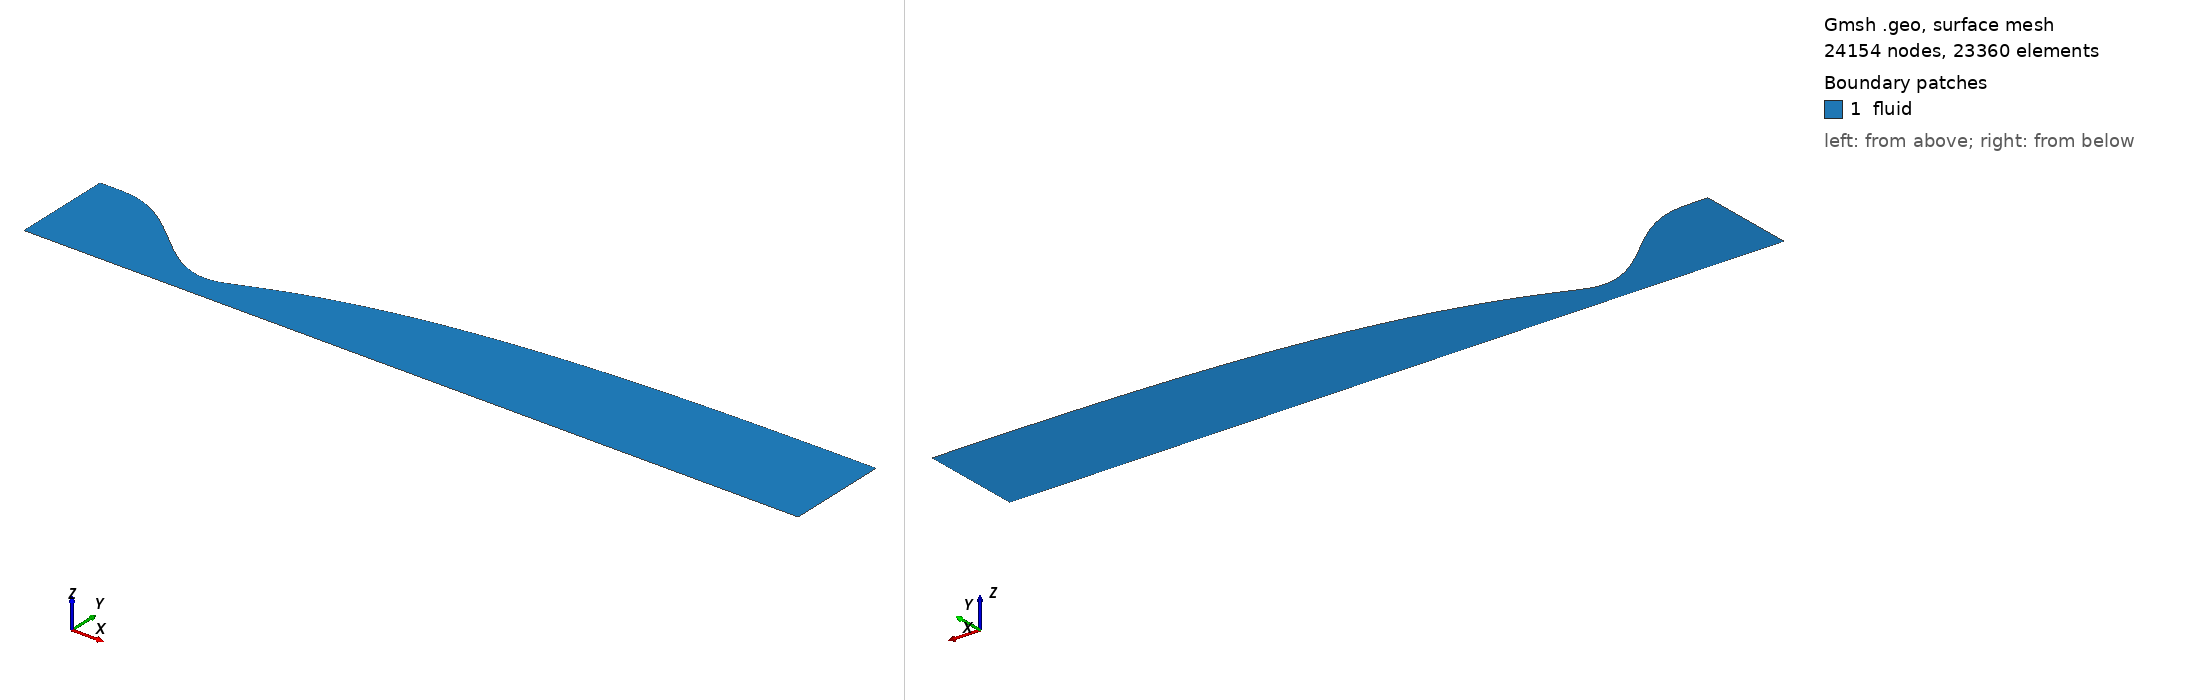

Gmsh geometry script, surface-meshed: 24154 nodes, 23360 surface elements. Boundary patches (legend numbers): 1 fluid. Left view from above one corner, right view from below the opposite corner. Legend entries are the model's physical surfaces. The drawing asked Gmsh for element sizes between 1% and 20% of the model's largest extent; the script's own settings can give other sizes.

=== nozzle_m42_best_ns.geo (drawn) ===
// M4.2 isobutane wind-tunnel nozzle [ns] (axisymmetric half plane, r>=0)
// physical wall = inviscid + delta* normal offset (PhysicalNozzleWall)
// generated by case/42.isobutane_wt/export_wall_m42.py from problem_ib_R2_LU6_Lc8_tp.yaml
// r_t = 0.12575 m, R = 2, L_U = 6 r_t, L_c = 8 r_t, M_d = 4.2
// throat x = -0.001023 m (r = 0.126818 m), exit x = 3.094893 m (r = 0.511326 m)
// physical IDs follow the forge convention: inlet 1 / outlet 2 / wall 3 / axis 4 / fluid 5
lc = 1.0;
Point(1) = {-0.817375, 0.499982, 0, lc};
Point(2) = {-0.806656458, 0.499982, 0, lc};
Point(3) = {-0.795937916, 0.499982, 0, lc};
Point(4) = {-0.785219374, 0.499982, 0, lc};
Point(5) = {-0.774500832, 0.499982, 0, lc};
Point(6) = {-0.76378229, 0.499982, 0, lc};
Point(7) = {-0.753063748, 0.499981982, 0, lc};
Point(8) = {-0.742345206, 0.499971576, 0, lc};
Point(9) = {-0.731626663, 0.499913786, 0, lc};
Point(10) = {-0.720908121, 0.499769874, 0, lc};
Point(11) = {-0.710189579, 0.49950409, 0, lc};
Point(12) = {-0.699471037, 0.499083609, 0, lc};
Point(13) = {-0.688752495, 0.49847845, 0, lc};
Point(14) = {-0.678033953, 0.497661406, 0, lc};
Point(15) = {-0.667315411, 0.496607975, 0, lc};
Point(16) = {-0.656596869, 0.495296281, 0, lc};
Point(17) = {-0.645878327, 0.493707003, 0, lc};
Point(18) = {-0.635159785, 0.491823307, 0, lc};
Point(19) = {-0.624441243, 0.489630765, 0, lc};
Point(20) = {-0.613722701, 0.48711729, 0, lc};
Point(21) = {-0.603004159, 0.484273057, 0, lc};
Point(22) = {-0.592285617, 0.481090433, 0, lc};
Point(23) = {-0.581567074, 0.477563905, 0, lc};
Point(24) = {-0.570848532, 0.473690006, 0, lc};
Point(25) = {-0.56012999, 0.469467241, 0, lc};
Point(26) = {-0.549411448, 0.464896016, 0, lc};
Point(27) = {-0.538692906, 0.459978566, 0, lc};
Point(28) = {-0.527974364, 0.454718877, 0, lc};
Point(29) = {-0.517255822, 0.449122622, 0, lc};
Point(30) = {-0.50653728, 0.443197078, 0, lc};
Point(31) = {-0.495818738, 0.436951061, 0, lc};
Point(32) = {-0.485100196, 0.430394849, 0, lc};
Point(33) = {-0.474381654, 0.423540113, 0, lc};
Point(34) = {-0.463663112, 0.416399838, 0, lc};
Point(35) = {-0.45294457, 0.408988257, 0, lc};
Point(36) = {-0.442226028, 0.401320772, 0, lc};
Point(37) = {-0.431507485, 0.393413888, 0, lc};
Point(38) = {-0.420788943, 0.385285132, 0, lc};
Point(39) = {-0.410070401, 0.376952988, 0, lc};
Point(40) = {-0.399351859, 0.368436819, 0, lc};
Point(41) = {-0.388633317, 0.359756795, 0, lc};
Point(42) = {-0.377914775, 0.350933823, 0, lc};
Point(43) = {-0.367196233, 0.34198947, 0, lc};
Point(44) = {-0.356477691, 0.332945894, 0, lc};
Point(45) = {-0.345759149, 0.323825769, 0, lc};
Point(46) = {-0.335040607, 0.314652211, 0, lc};
Point(47) = {-0.324322065, 0.30544871, 0, lc};
Point(48) = {-0.313603523, 0.29623905, 0, lc};
Point(49) = {-0.302884981, 0.287047244, 0, lc};
Point(50) = {-0.292166439, 0.277897454, 0, lc};
Point(51) = {-0.281447896, 0.268813923, 0, lc};
Point(52) = {-0.270729354, 0.2598209, 0, lc};
Point(53) = {-0.260010812, 0.250942568, 0, lc};
Point(54) = {-0.24929227, 0.242202972, 0, lc};
Point(55) = {-0.238573728, 0.233625942, 0, lc};
Point(56) = {-0.227855186, 0.225235027, 0, lc};
Point(57) = {-0.217136644, 0.217053415, 0, lc};
Point(58) = {-0.206418102, 0.209103866, 0, lc};
Point(59) = {-0.19569956, 0.201408635, 0, lc};
Point(60) = {-0.184981018, 0.193989401, 0, lc};
Point(61) = {-0.174262476, 0.186867197, 0, lc};
Point(62) = {-0.163543934, 0.180062329, 0, lc};
Point(63) = {-0.152825392, 0.173594312, 0, lc};
Point(64) = {-0.14210685, 0.167481793, 0, lc};
Point(65) = {-0.131388307, 0.161742478, 0, lc};
Point(66) = {-0.120669765, 0.15639306, 0, lc};
Point(67) = {-0.109951223, 0.151449146, 0, lc};
Point(68) = {-0.0992326813, 0.146925184, 0, lc};
Point(69) = {-0.0885141392, 0.14283439, 0, lc};
Point(70) = {-0.0777955971, 0.139188676, 0, lc};
Point(71) = {-0.0670770551, 0.135998578, 0, lc};
Point(72) = {-0.056358513, 0.133273178, 0, lc};
Point(73) = {-0.0456399709, 0.131020039, 0, lc};
Point(74) = {-0.0349214288, 0.129245126, 0, lc};
Point(75) = {-0.0242028868, 0.127952735, 0, lc};
Point(76) = {-0.0134843447, 0.127145422, 0, lc};
Point(77) = {-0.00276580263, 0.126823927, 0, lc};
Point(78) = {0.00795273944, 0.12699446, 0, lc};
Point(79) = {0.0186712815, 0.127589985, 0, lc};
Point(80) = {0.0293898236, 0.128642545, 0, lc};
Point(81) = {0.0401083657, 0.130194323, 0, lc};
Point(82) = {0.0508269077, 0.132330286, 0, lc};
Point(83) = {0.0615454498, 0.135171272, 0, lc};
Point(84) = {0.0722639919, 0.138605169, 0, lc};
Point(85) = {0.0829825339, 0.142354699, 0, lc};
Point(86) = {0.093701076, 0.146281789, 0, lc};
Point(87) = {0.104419618, 0.150320592, 0, lc};
Point(88) = {0.11513816, 0.154432277, 0, lc};
Point(89) = {0.125856702, 0.158590605, 0, lc};
Point(90) = {0.136575244, 0.162777152, 0, lc};
Point(91) = {0.147293786, 0.166977654, 0, lc};
Point(92) = {0.158012328, 0.17118164, 0, lc};
Point(93) = {0.168730871, 0.175381089, 0, lc};
Point(94) = {0.179449413, 0.17956826, 0, lc};
Point(95) = {0.190167955, 0.183738618, 0, lc};
Point(96) = {0.200886497, 0.187887202, 0, lc};
Point(97) = {0.211605039, 0.192009714, 0, lc};
Point(98) = {0.222323581, 0.196103685, 0, lc};
Point(99) = {0.233042123, 0.200166509, 0, lc};
Point(100) = {0.243760665, 0.204195707, 0, lc};
Point(101) = {0.254479207, 0.208189899, 0, lc};
Point(102) = {0.265197749, 0.212148116, 0, lc};
Point(103) = {0.275916291, 0.216068824, 0, lc};
Point(104) = {0.286634833, 0.219951629, 0, lc};
Point(105) = {0.297353375, 0.22379572, 0, lc};
Point(106) = {0.308071917, 0.227599758, 0, lc};
Point(107) = {0.318790459, 0.231362955, 0, lc};
Point(108) = {0.329509002, 0.235086033, 0, lc};
Point(109) = {0.340227544, 0.238768742, 0, lc};
Point(110) = {0.350946086, 0.242409555, 0, lc};
Point(111) = {0.361664628, 0.246009561, 0, lc};
Point(112) = {0.37238317, 0.24956928, 0, lc};
Point(113) = {0.383101712, 0.253088751, 0, lc};
Point(114) = {0.393820254, 0.256566963, 0, lc};
Point(115) = {0.404538796, 0.260005493, 0, lc};
Point(116) = {0.415257338, 0.263404491, 0, lc};
Point(117) = {0.42597588, 0.266763571, 0, lc};
Point(118) = {0.436694422, 0.270082545, 0, lc};
Point(119) = {0.447412964, 0.273362733, 0, lc};
Point(120) = {0.458131506, 0.276604547, 0, lc};
Point(121) = {0.468850048, 0.279807662, 0, lc};
Point(122) = {0.479568591, 0.282972503, 0, lc};
Point(123) = {0.490287133, 0.286100169, 0, lc};
Point(124) = {0.501005675, 0.289191037, 0, lc};
Point(125) = {0.511724217, 0.29224468, 0, lc};
Point(126) = {0.522442759, 0.295261642, 0, lc};
Point(127) = {0.533161301, 0.298242936, 0, lc};
Point(128) = {0.543879843, 0.301188978, 0, lc};
Point(129) = {0.554598385, 0.304099468, 0, lc};
Point(130) = {0.565316927, 0.306974865, 0, lc};
Point(131) = {0.576035469, 0.309816217, 0, lc};
Point(132) = {0.586754011, 0.312623931, 0, lc};
Point(133) = {0.597472553, 0.31539789, 0, lc};
Point(134) = {0.608191095, 0.318138192, 0, lc};
Point(135) = {0.618909637, 0.320846024, 0, lc};
Point(136) = {0.62962818, 0.323521784, 0, lc};
Point(137) = {0.640346722, 0.32616565, 0, lc};
Point(138) = {0.651065264, 0.328777162, 0, lc};
Point(139) = {0.661783806, 0.331357748, 0, lc};
Point(140) = {0.672502348, 0.333907793, 0, lc};
Point(141) = {0.68322089, 0.336427674, 0, lc};
Point(142) = {0.693939432, 0.338916696, 0, lc};
Point(143) = {0.704657974, 0.341376091, 0, lc};
Point(144) = {0.715376516, 0.343806389, 0, lc};
Point(145) = {0.726095058, 0.346207946, 0, lc};
Point(146) = {0.7368136, 0.348580551, 0, lc};
Point(147) = {0.747532142, 0.35092447, 0, lc};
Point(148) = {0.758250684, 0.35324069, 0, lc};
Point(149) = {0.768969226, 0.355529562, 0, lc};
Point(150) = {0.779687769, 0.357791415, 0, lc};
Point(151) = {0.790406311, 0.360025429, 0, lc};
Point(152) = {0.801124853, 0.362233028, 0, lc};
Point(153) = {0.811843395, 0.364414511, 0, lc};
Point(154) = {0.822561937, 0.366570162, 0, lc};
Point(155) = {0.833280479, 0.368699741, 0, lc};
Point(156) = {0.843999021, 0.370803452, 0, lc};
Point(157) = {0.854717563, 0.372882215, 0, lc};
Point(158) = {0.865436105, 0.374936352, 0, lc};
Point(159) = {0.876154647, 0.376966182, 0, lc};
Point(160) = {0.886873189, 0.378971062, 0, lc};
Point(161) = {0.897591731, 0.38095207, 0, lc};
Point(162) = {0.908310273, 0.382909641, 0, lc};
Point(163) = {0.919028815, 0.384844043, 0, lc};
Point(164) = {0.929747358, 0.386755311, 0, lc};
Point(165) = {0.9404659, 0.388643041, 0, lc};
Point(166) = {0.951184442, 0.390508332, 0, lc};
Point(167) = {0.961902984, 0.392351423, 0, lc};
Point(168) = {0.972621526, 0.394172558, 0, lc};
Point(169) = {0.983340068, 0.39597145, 0, lc};
Point(170) = {0.99405861, 0.397748324, 0, lc};
Point(171) = {1.00477715, 0.399503959, 0, lc};
Point(172) = {1.01549569, 0.401238604, 0, lc};
Point(173) = {1.02621424, 0.402952511, 0, lc};
Point(174) = {1.03693278, 0.404645148, 0, lc};
Point(175) = {1.04765132, 0.406317255, 0, lc};
Point(176) = {1.05836986, 0.407969325, 0, lc};
Point(177) = {1.0690884, 0.409601584, 0, lc};
Point(178) = {1.07980695, 0.411214252, 0, lc};
Point(179) = {1.09052549, 0.412806537, 0, lc};
Point(180) = {1.10124403, 0.41437958, 0, lc};
Point(181) = {1.11196257, 0.415933598, 0, lc};
Point(182) = {1.12268111, 0.417468777, 0, lc};
Point(183) = {1.13339966, 0.418985145, 0, lc};
Point(184) = {1.1441182, 0.42048222, 0, lc};
Point(185) = {1.15483674, 0.421961026, 0, lc};
Point(186) = {1.16555528, 0.423421774, 0, lc};
Point(187) = {1.17627383, 0.424864673, 0, lc};
Point(188) = {1.18699237, 0.426289598, 0, lc};
Point(189) = {1.19771091, 0.427696427, 0, lc};
Point(190) = {1.20842945, 0.429085976, 0, lc};
Point(191) = {1.21914799, 0.43045842, 0, lc};
Point(192) = {1.22986654, 0.431813931, 0, lc};
Point(193) = {1.24058508, 0.433152195, 0, lc};
Point(194) = {1.25130362, 0.434473398, 0, lc};
Point(195) = {1.26202216, 0.435778171, 0, lc};
Point(196) = {1.2727407, 0.437066691, 0, lc};
Point(197) = {1.28345925, 0.438339131, 0, lc};
Point(198) = {1.29417779, 0.439595021, 0, lc};
Point(199) = {1.30489633, 0.440834855, 0, lc};
Point(200) = {1.31561487, 0.442059072, 0, lc};
Point(201) = {1.32633341, 0.443267819, 0, lc};
Point(202) = {1.33705196, 0.44446124, 0, lc};
Point(203) = {1.3477705, 0.445638693, 0, lc};
Point(204) = {1.35848904, 0.446800984, 0, lc};
Point(205) = {1.36920758, 0.447948382, 0, lc};
Point(206) = {1.37992612, 0.449081042, 0, lc};
Point(207) = {1.39064467, 0.450199058, 0, lc};
Point(208) = {1.40136321, 0.451301832, 0, lc};
Point(209) = {1.41208175, 0.452390338, 0, lc};
Point(210) = {1.42280029, 0.453464736, 0, lc};
Point(211) = {1.43351883, 0.454525177, 0, lc};
Point(212) = {1.44423738, 0.455571547, 0, lc};
Point(213) = {1.45495592, 0.45660362, 0, lc};
Point(214) = {1.46567446, 0.457622106, 0, lc};
Point(215) = {1.476393, 0.458627108, 0, lc};
Point(216) = {1.48711155, 0.45961873, 0, lc};
Point(217) = {1.49783009, 0.460596611, 0, lc};
Point(218) = {1.50854863, 0.461560978, 0, lc};
Point(219) = {1.51926717, 0.462512339, 0, lc};
Point(220) = {1.52998571, 0.463450847, 0, lc};
Point(221) = {1.54070426, 0.464376654, 0, lc};
Point(222) = {1.5514228, 0.465289192, 0, lc};
Point(223) = {1.56214134, 0.466189186, 0, lc};
Point(224) = {1.57285988, 0.467076862, 0, lc};
Point(225) = {1.58357842, 0.467952328, 0, lc};
Point(226) = {1.59429697, 0.468815518, 0, lc};
Point(227) = {1.60501551, 0.46966608, 0, lc};
Point(228) = {1.61573405, 0.470504745, 0, lc};
Point(229) = {1.62645259, 0.471331626, 0, lc};
Point(230) = {1.63717113, 0.472146836, 0, lc};
Point(231) = {1.64788968, 0.472950005, 0, lc};
Point(232) = {1.65860822, 0.473741433, 0, lc};
Point(233) = {1.66932676, 0.474521526, 0, lc};
Point(234) = {1.6800453, 0.475290395, 0, lc};
Point(235) = {1.69076384, 0.476048081, 0, lc};
Point(236) = {1.70148239, 0.476794057, 0, lc};
Point(237) = {1.71220093, 0.477529112, 0, lc};
Point(238) = {1.72291947, 0.478253342, 0, lc};
Point(239) = {1.73363801, 0.478966851, 0, lc};
Point(240) = {1.74435655, 0.479669286, 0, lc};
Point(241) = {1.7550751, 0.480360944, 0, lc};
Point(242) = {1.76579364, 0.481042229, 0, lc};
Point(243) = {1.77651218, 0.481713268, 0, lc};
Point(244) = {1.78723072, 0.482374003, 0, lc};
Point(245) = {1.79794927, 0.483024121, 0, lc};
Point(246) = {1.80866781, 0.483664237, 0, lc};
Point(247) = {1.81938635, 0.484294398, 0, lc};
Point(248) = {1.83010489, 0.484914664, 0, lc};
Point(249) = {1.84082343, 0.485524471, 0, lc};
Point(250) = {1.85154198, 0.486124518, 0, lc};
Point(251) = {1.86226052, 0.486715015, 0, lc};
Point(252) = {1.87297906, 0.487296115, 0, lc};
Point(253) = {1.8836976, 0.487867485, 0, lc};
Point(254) = {1.89441614, 0.488429449, 0, lc};
Point(255) = {1.90513469, 0.488982288, 0, lc};
Point(256) = {1.91585323, 0.489526043, 0, lc};
Point(257) = {1.92657177, 0.490060414, 0, lc};
Point(258) = {1.93729031, 0.490585488, 0, lc};
Point(259) = {1.94800885, 0.491101685, 0, lc};
Point(260) = {1.9587274, 0.491609121, 0, lc};
Point(261) = {1.96944594, 0.492107615, 0, lc};
Point(262) = {1.98016448, 0.492597208, 0, lc};
Point(263) = {1.99088302, 0.493078349, 0, lc};
Point(264) = {2.00160156, 0.49355112, 0, lc};
Point(265) = {2.01232011, 0.494015293, 0, lc};
Point(266) = {2.02303865, 0.494470913, 0, lc};
Point(267) = {2.03375719, 0.494918394, 0, lc};
Point(268) = {2.04447573, 0.495357818, 0, lc};
Point(269) = {2.05519427, 0.495788906, 0, lc};
Point(270) = {2.06591282, 0.496211863, 0, lc};
Point(271) = {2.07663136, 0.496627032, 0, lc};
Point(272) = {2.0873499, 0.497034495, 0, lc};
Point(273) = {2.09806844, 0.497433833, 0, lc};
Point(274) = {2.10878699, 0.497825461, 0, lc};
Point(275) = {2.11950553, 0.498209541, 0, lc};
Point(276) = {2.13022407, 0.498586068, 0, lc};
Point(277) = {2.14094261, 0.49895468, 0, lc};
Point(278) = {2.15166115, 0.499316047, 0, lc};
Point(279) = {2.1623797, 0.499670321, 0, lc};
Point(280) = {2.17309824, 0.500017321, 0, lc};
Point(281) = {2.18381678, 0.500357122, 0, lc};
Point(282) = {2.19453532, 0.500689988, 0, lc};
Point(283) = {2.20525386, 0.50101589, 0, lc};
Point(284) = {2.21597241, 0.501334313, 0, lc};
Point(285) = {2.22669095, 0.501645933, 0, lc};
Point(286) = {2.23740949, 0.50195091, 0, lc};
Point(287) = {2.24812803, 0.502249057, 0, lc};
Point(288) = {2.25884657, 0.502540621, 0, lc};
Point(289) = {2.26956512, 0.502825854, 0, lc};
Point(290) = {2.28028366, 0.503104602, 0, lc};
Point(291) = {2.2910022, 0.503376727, 0, lc};
Point(292) = {2.30172074, 0.503642659, 0, lc};
Point(293) = {2.31243928, 0.503902415, 0, lc};
Point(294) = {2.32315783, 0.504155693, 0, lc};
Point(295) = {2.33387637, 0.504403016, 0, lc};
Point(296) = {2.34459491, 0.504644432, 0, lc};
Point(297) = {2.35531345, 0.50487953, 0, lc};
Point(298) = {2.36603199, 0.505108893, 0, lc};
Point(299) = {2.37675054, 0.505332595, 0, lc};
Point(300) = {2.38746908, 0.505550245, 0, lc};
Point(301) = {2.39818762, 0.505762377, 0, lc};
Point(302) = {2.40890616, 0.505969005, 0, lc};
Point(303) = {2.41962471, 0.50616985, 0, lc};
Point(304) = {2.43034325, 0.506365505, 0, lc};
Point(305) = {2.44106179, 0.506555955, 0, lc};
Point(306) = {2.45178033, 0.506741032, 0, lc};
Point(307) = {2.46249887, 0.50692101, 0, lc};
Point(308) = {2.47321742, 0.50709559, 0, lc};
Point(309) = {2.48393596, 0.507264979, 0, lc};
Point(310) = {2.4946545, 0.507429642, 0, lc};
Point(311) = {2.50537304, 0.507589324, 0, lc};
Point(312) = {2.51609158, 0.507744398, 0, lc};
Point(313) = {2.52681013, 0.507894603, 0, lc};
Point(314) = {2.53752867, 0.508039865, 0, lc};
Point(315) = {2.54824721, 0.508180684, 0, lc};
Point(316) = {2.55896575, 0.508316876, 0, lc};
Point(317) = {2.56968429, 0.508448928, 0, lc};
Point(318) = {2.58040284, 0.508576628, 0, lc};
Point(319) = {2.59112138, 0.508700019, 0, lc};
Point(320) = {2.60183992, 0.508819239, 0, lc};
Point(321) = {2.61255846, 0.508934154, 0, lc};
Point(322) = {2.623277, 0.509045178, 0, lc};
Point(323) = {2.63399555, 0.509152021, 0, lc};
Point(324) = {2.64471409, 0.509255202, 0, lc};
Point(325) = {2.65543263, 0.509354444, 0, lc};
Point(326) = {2.66615117, 0.509450193, 0, lc};
Point(327) = {2.67686972, 0.509542209, 0, lc};
Point(328) = {2.68758826, 0.509630775, 0, lc};
Point(329) = {2.6983068, 0.509715652, 0, lc};
Point(330) = {2.70902534, 0.509797279, 0, lc};
Point(331) = {2.71974388, 0.50987552, 0, lc};
Point(332) = {2.73046243, 0.509950785, 0, lc};
Point(333) = {2.74118097, 0.510022868, 0, lc};
Point(334) = {2.75189951, 0.510092274, 0, lc};
Point(335) = {2.76261805, 0.510158716, 0, lc};
Point(336) = {2.77333659, 0.510222017, 0, lc};
Point(337) = {2.78405514, 0.510282624, 0, lc};
Point(338) = {2.79477368, 0.510341024, 0, lc};
Point(339) = {2.80549222, 0.510396852, 0, lc};
Point(340) = {2.81621076, 0.510449719, 0, lc};
Point(341) = {2.8269293, 0.510500683, 0, lc};
Point(342) = {2.83764785, 0.510549739, 0, lc};
Point(343) = {2.84836639, 0.510596084, 0, lc};
Point(344) = {2.85908493, 0.510640417, 0, lc};
Point(345) = {2.86980347, 0.510683382, 0, lc};
Point(346) = {2.88052201, 0.510724611, 0, lc};
Point(347) = {2.89124056, 0.510763634, 0, lc};
Point(348) = {2.9019591, 0.510801019, 0, lc};
Point(349) = {2.91267764, 0.510837231, 0, lc};
Point(350) = {2.92339618, 0.510872121, 0, lc};
Point(351) = {2.93411472, 0.510905852, 0, lc};
Point(352) = {2.94483327, 0.510938437, 0, lc};
Point(353) = {2.95555181, 0.510969774, 0, lc};
Point(354) = {2.96627035, 0.511000075, 0, lc};
Point(355) = {2.97698889, 0.511029634, 0, lc};
Point(356) = {2.98770744, 0.511058479, 0, lc};
Point(357) = {2.99842598, 0.511086727, 0, lc};
Point(358) = {3.00914452, 0.511114462, 0, lc};
Point(359) = {3.01986306, 0.511141756, 0, lc};
Point(360) = {3.0305816, 0.511168674, 0, lc};
Point(361) = {3.04130015, 0.511195288, 0, lc};
Point(362) = {3.05201869, 0.511221673, 0, lc};
Point(363) = {3.06273723, 0.511247886, 0, lc};
Point(364) = {3.07345577, 0.511273978, 0, lc};
Point(365) = {3.08417431, 0.511299987, 0, lc};
Point(366) = {3.09489286, 0.511325945, 0, lc};
Point(367) = {-0.817375, 0, 0, lc};
Point(368) = {3.09489286, 0, 0, lc};
Spline(1) = {1,2,3,4,5,6,7,8,9,10,11,12,13,14,15,16,17,18,19,20,21,22,23,24,25,26,27,28,29,30,31,32,33,34,35,36,37,38,39,40,41,42,43,44,45,46,47,48,49,50,51,52,53,54,55,56,57,58,59,60,61,62,63,64,65,66,67,68,69,70,71,72,73,74,75,76,77,78,79,80,81,82,83,84,85,86,87,88,89,90,91,92,93,94,95,96,97,98,99,100,101,102,103,104,105,106,107,108,109,110,111,112,113,114,115,116,117,118,119,120,121,122,123,124,125,126,127,128,129,130,131,132,133,134,135,136,137,138,139,140,141,142,143,144,145,146,147,148,149,150,151,152,153,154,155,156,157,158,159,160,161,162,163,164,165,166,167,168,169,170,171,172,173,174,175,176,177,178,179,180,181,182,183,184,185,186,187,188,189,190,191,192,193,194,195,196,197,198,199,200,201,202,203,204,205,206,207,208,209,210,211,212,213,214,215,216,217,218,219,220,221,222,223,224,225,226,227,228,229,230,231,232,233,234,235,236,237,238,239,240,241,242,243,244,245,246,247,248,249,250,251,252,253,254,255,256,257,258,259,260,261,262,263,264,265,266,267,268,269,270,271,272,273,274,275,276,277,278,279,280,281,282,283,284,285,286,287,288,289,290,291,292,293,294,295,296,297,298,299,300,301,302,303,304,305,306,307,308,309,310,311,312,313,314,315,316,317,318,319,320,321,322,323,324,325,326,327,328,329,330,331,332,333,334,335,336,337,338,339,340,341,342,343,344,345,346,347,348,349,350,351,352,353,354,355,356,357,358,359,360,361,362,363,364,365,366};   // wall
Line(2) = {367, 368};                            // axis (r=0)
Line(3) = {367, 1};                                 // inlet
Line(4) = {368, 366};                               // outlet
Curve Loop(1) = {2, 4, -1, -3};
Plane Surface(1) = {1};
Transfinite Curve {1, 2} = 366;
Transfinite Curve {3, 4} = 65 Using Bump 0.005;
Transfinite Surface {1} = {367, 368, 366, 1};
Recombine Surface{1};
Physical Curve("inlet", 1)  = {3};
Physical Curve("outlet", 2) = {4};
Physical Curve("wall", 3)   = {1};
Physical Curve("axis", 4)   = {2};
Physical Surface("fluid", 5) = {1};
